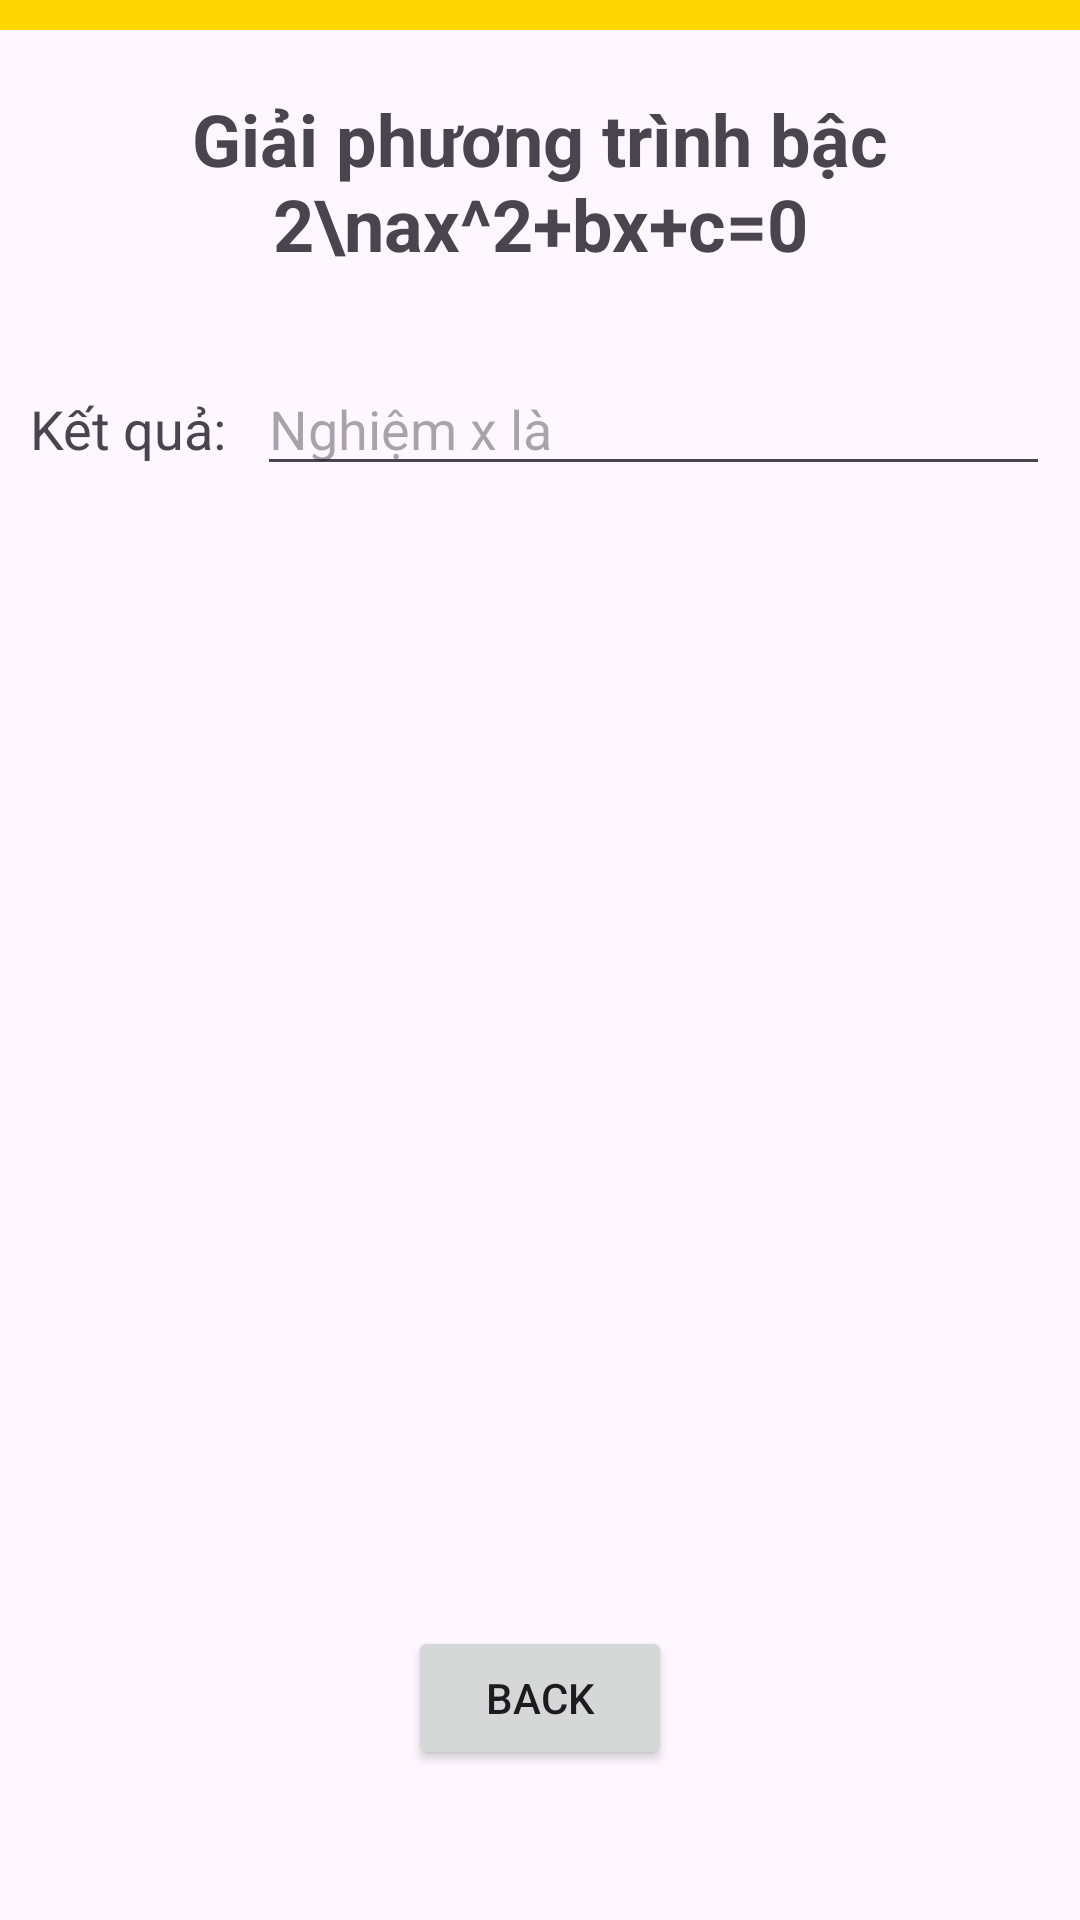

This screen was rendered from an Android layout file. Write that file and the resources it references.
<!-- AndroidManifest.xml: application theme Theme.GiaiPhuongTrinhActivity -->
<!-- res/layout/activity_second.xml -->
<androidx.constraintlayout.widget.ConstraintLayout
    xmlns:android="http://schemas.android.com/apk/res/android"
    xmlns:app="http://schemas.android.com/apk/res-auto"
    xmlns:tools="http://schemas.android.com/tools"
    android:layout_width="match_parent"
    android:layout_height="match_parent"
    tools:context=".SecondActivity">

    <View
        android:id="@+id/topBar"
        android:layout_width="match_parent"
        android:layout_height="10dp"
        android:background="#FFD700"
        app:layout_constraintTop_toTopOf="parent"
        app:layout_constraintStart_toStartOf="parent"
        app:layout_constraintEnd_toEndOf="parent"/>

    <TextView
        android:id="@+id/titleText"
        android:layout_width="wrap_content"
        android:layout_height="wrap_content"
        android:text="Giải phương trình bậc 2\nax^2+bx+c=0"
        android:textSize="24sp"
        android:textStyle="bold"
        android:textAlignment="center"
        app:layout_constraintTop_toBottomOf="@id/topBar"
        app:layout_constraintStart_toStartOf="parent"
        app:layout_constraintEnd_toEndOf="parent"
        android:layout_marginTop="20dp"/>

    
    <LinearLayout
        android:layout_width="0dp"
        android:layout_height="wrap_content"
        android:orientation="horizontal"
        app:layout_constraintTop_toBottomOf="@id/titleText"
        app:layout_constraintStart_toStartOf="parent"
        app:layout_constraintEnd_toEndOf="parent"
        android:layout_marginTop="20dp"
        android:padding="10dp">

        <TextView
            android:layout_width="wrap_content"
            android:layout_height="wrap_content"
            android:text="Kết quả:"
            android:textSize="18sp"
            android:layout_marginEnd="10dp"/>

        <EditText
            android:id="@+id/etResult"
            android:layout_width="0dp"
            android:layout_height="wrap_content"
            android:layout_weight="1"
            android:hint="Nghiệm x là"
            android:inputType="none"
            android:focusable="false"
            android:focusableInTouchMode="false"/>
    </LinearLayout>

    
    <Button
        android:id="@+id/btnBack"
        android:layout_width="wrap_content"
        android:layout_height="wrap_content"
        android:text="BACK"
        app:layout_constraintBottom_toBottomOf="parent"
        app:layout_constraintStart_toStartOf="parent"
        app:layout_constraintEnd_toEndOf="parent"
        android:layout_marginBottom="50dp"/>

</androidx.constraintlayout.widget.ConstraintLayout>
<!-- resources referenced by this layout -->
<resources>
  <style name="Theme.GiaiPhuongTrinhActivity" parent="Base.Theme.GiaiPhuongTrinhActivity" />
  <style name="Base.Theme.GiaiPhuongTrinhActivity" parent="Theme.Material3.DayNight.NoActionBar">
          
          
      </style>
</resources>
